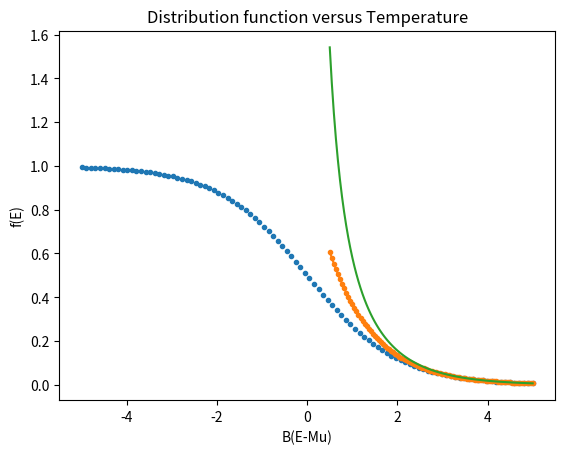

Python code for this plot:
import numpy as np
from matplotlib import pyplot as plt
# Function is defined
def FermiDirac (BE) :
 f = 1/(np.exp(BE) + 1)
 return f
def boseEinstein (BE) :
 f = 1/(np.exp(BE) - 1)
 return f
def boltzmann (BE) :
 f = np.exp(-BE)
 return f
BE1 = np.linspace(0.5,5,100)
BE = np.linspace(-5,5,100)
plt.plot(BE, FermiDirac(BE), '.')
plt.plot(BE1, boltzmann(BE1), '.-')
plt.plot(BE1, boseEinstein(BE1),'-')
plt.xlabel("B(E-Mu)")
plt.ylabel("f(E)")
plt.title("Distribution function versus Temperature")
plt.show()